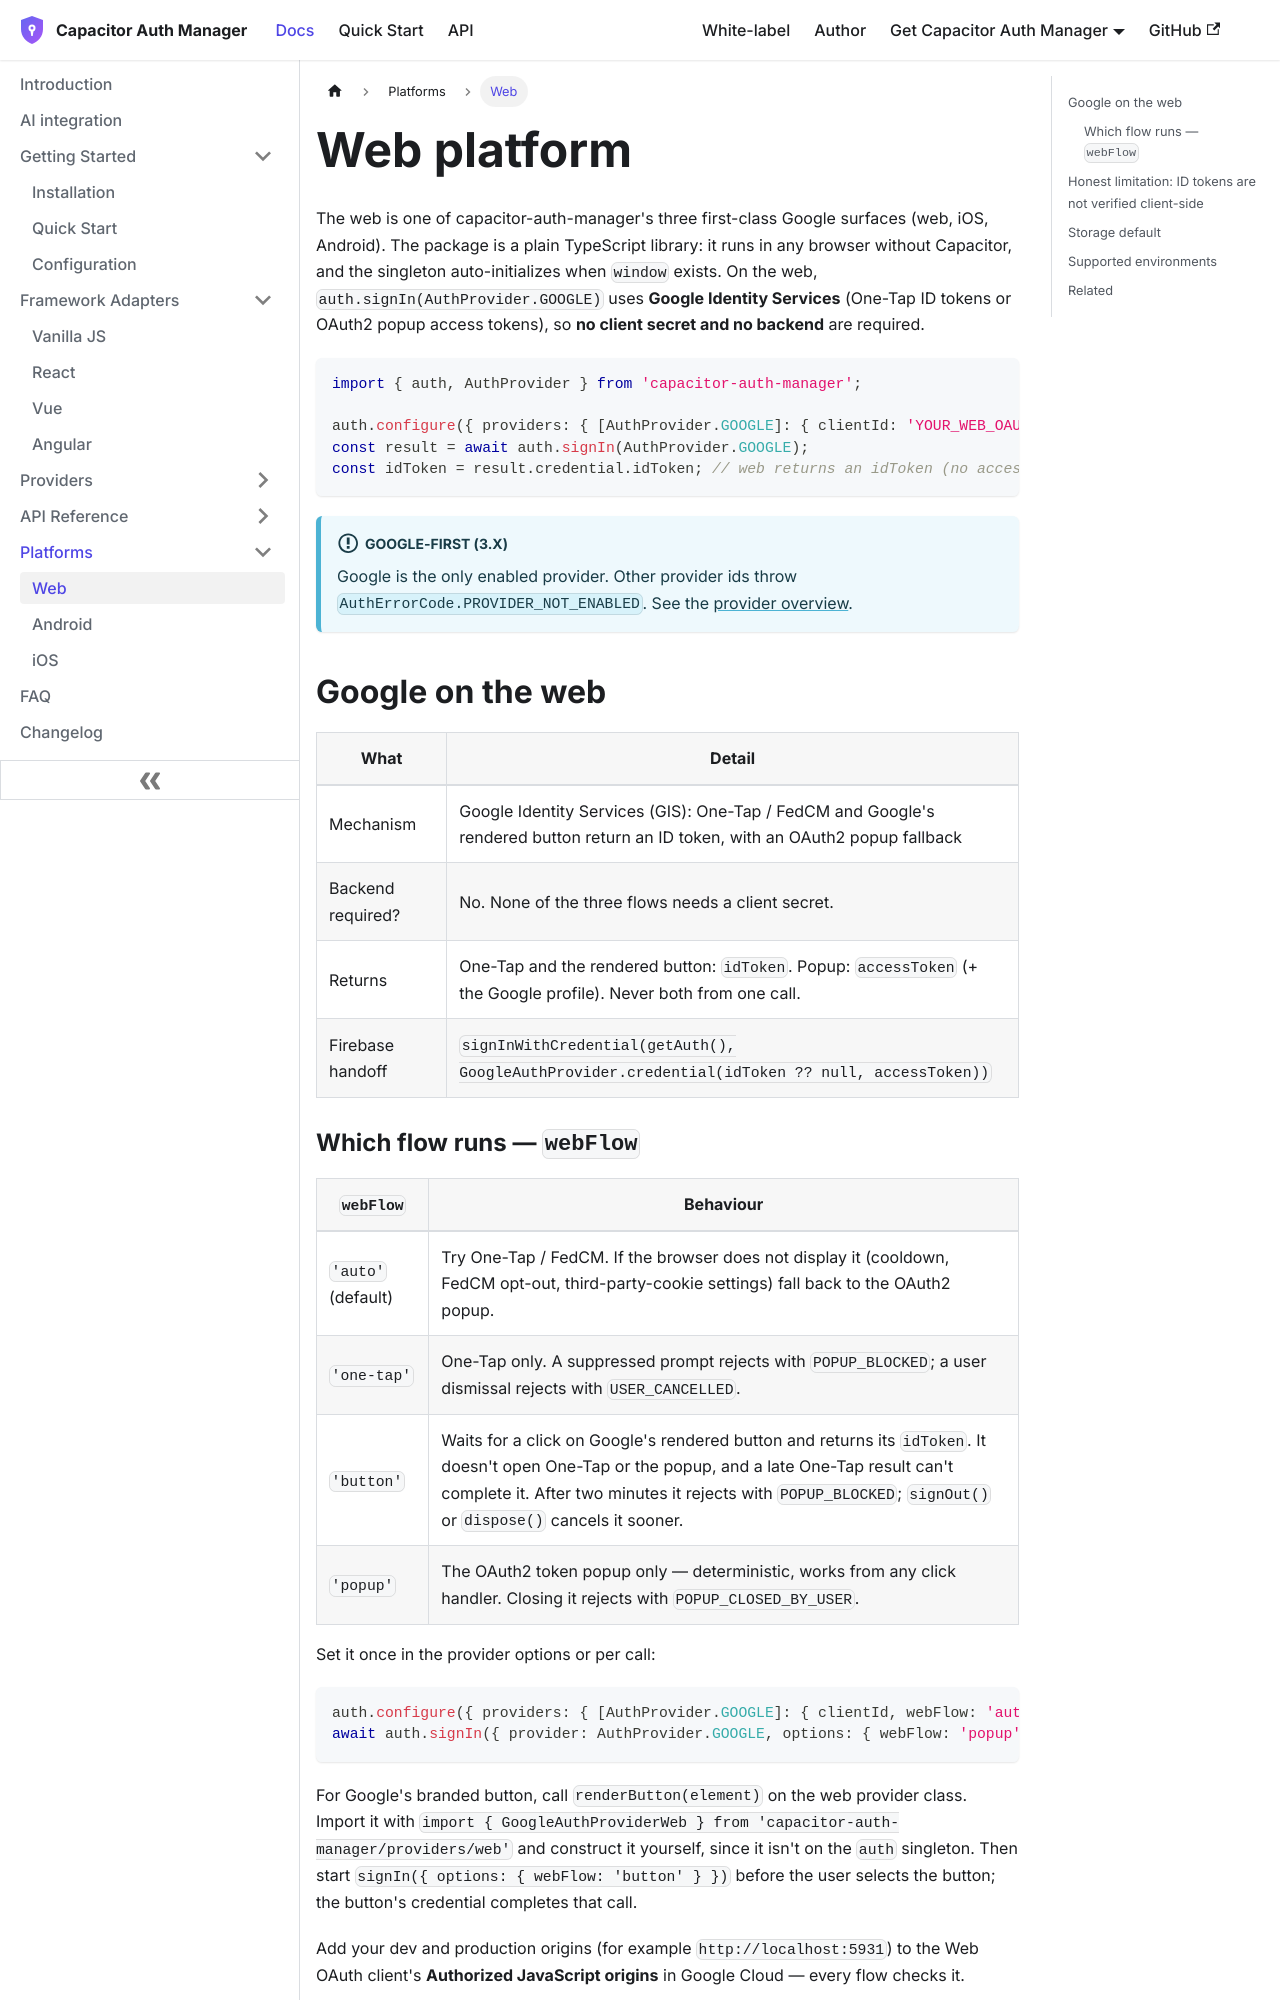

repository: aoneahsan/capacitor-auth-manager-docs · page: platforms/web.html · generator: docusaurus

---
id: web
title: Web platform
sidebar_label: Web
description: How capacitor-auth-manager runs Google sign-in on the web with Google Identity Services — no backend required, returning an ID or access token you hand to Firebase.
---

# Web platform

The web is one of capacitor-auth-manager's three first-class Google surfaces (web, iOS, Android). The package is a plain TypeScript library: it runs in any browser without Capacitor, and the singleton auto-initializes when `window` exists. On the web, `auth.signIn(AuthProvider.GOOGLE)` uses **Google Identity Services** (One-Tap ID tokens or OAuth2 popup access tokens), so **no client secret and no backend** are required.

```typescript
import { auth, AuthProvider } from 'capacitor-auth-manager';

auth.configure({ providers: { [AuthProvider.GOOGLE]: { clientId: 'YOUR_WEB_OAUTH_CLIENT_ID' } } });
const result = await auth.signIn(AuthProvider.GOOGLE);
const idToken = result.credential.idToken; // web returns an idToken (no accessToken)
```

:::info Google-first (3.x)
Google is the only enabled provider. Other provider ids throw `AuthErrorCode.PROVIDER_NOT_ENABLED`. See the [provider overview](/providers/overview).
:::

## Google on the web

| What | Detail |
|---|---|
| Mechanism | Google Identity Services (GIS): One-Tap / FedCM and Google's rendered button return an ID token, with an OAuth2 popup fallback |
| Backend required? | No. None of the three flows needs a client secret. |
| Returns | One-Tap and the rendered button: `idToken`. Popup: `accessToken` (+ the Google profile). Never both from one call. |
| Firebase handoff | `signInWithCredential(getAuth(), GoogleAuthProvider.credential(idToken ?? null, accessToken))` |
